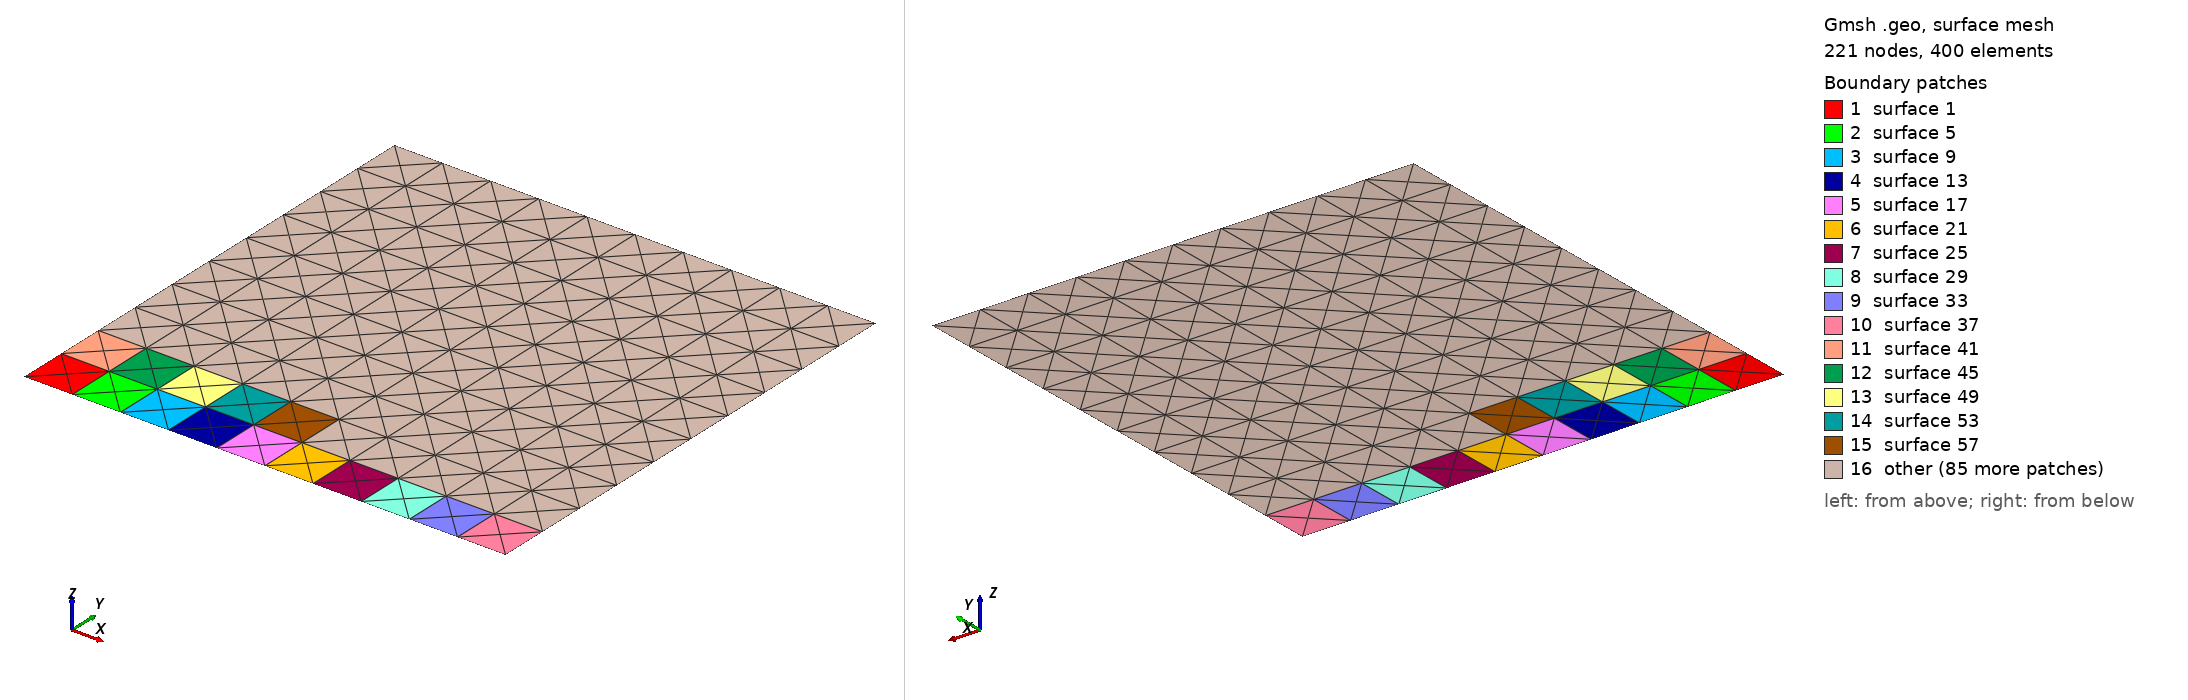

Gmsh geometry script, surface-meshed: 221 nodes, 400 surface elements. Boundary patches (legend numbers): 1 surface 1, 2 surface 5, 3 surface 9, 4 surface 13, 5 surface 17, 6 surface 21, 7 surface 25, 8 surface 29, 9 surface 33, 10 surface 37, 11 surface 41, 12 surface 45, 13 surface 49, 14 surface 53, 15 surface 57, 16 other. Left view from above one corner, right view from below the opposite corner. The script declares no physical surfaces, so the legend lists its geometric surfaces. The drawing asked Gmsh for element sizes between 1% and 20% of the model's largest extent; the script's own settings can give other sizes.

=== mesh.geo (drawn) ===
// Квадрат 1x1 из 10x10 грубых ячеек.
SetFactory("OpenCASCADE");
n = 10;
fine = 8;
h = 1/(n*fine);

For j In {0:n-1}
  For i In {0:n-1}
    Rectangle(news) = {i/n, j/n, 0, 1/n, 1/n};
  EndFor
EndFor

// Объединяем совпадающие линии: у соседних квадратов общие рёбра.
Coherence;
Mesh.MeshSizeMin = h;
Mesh.MeshSizeMax = h;
Mesh.MshFileVersion = 2.2;
Mesh.SaveAll = 1;
